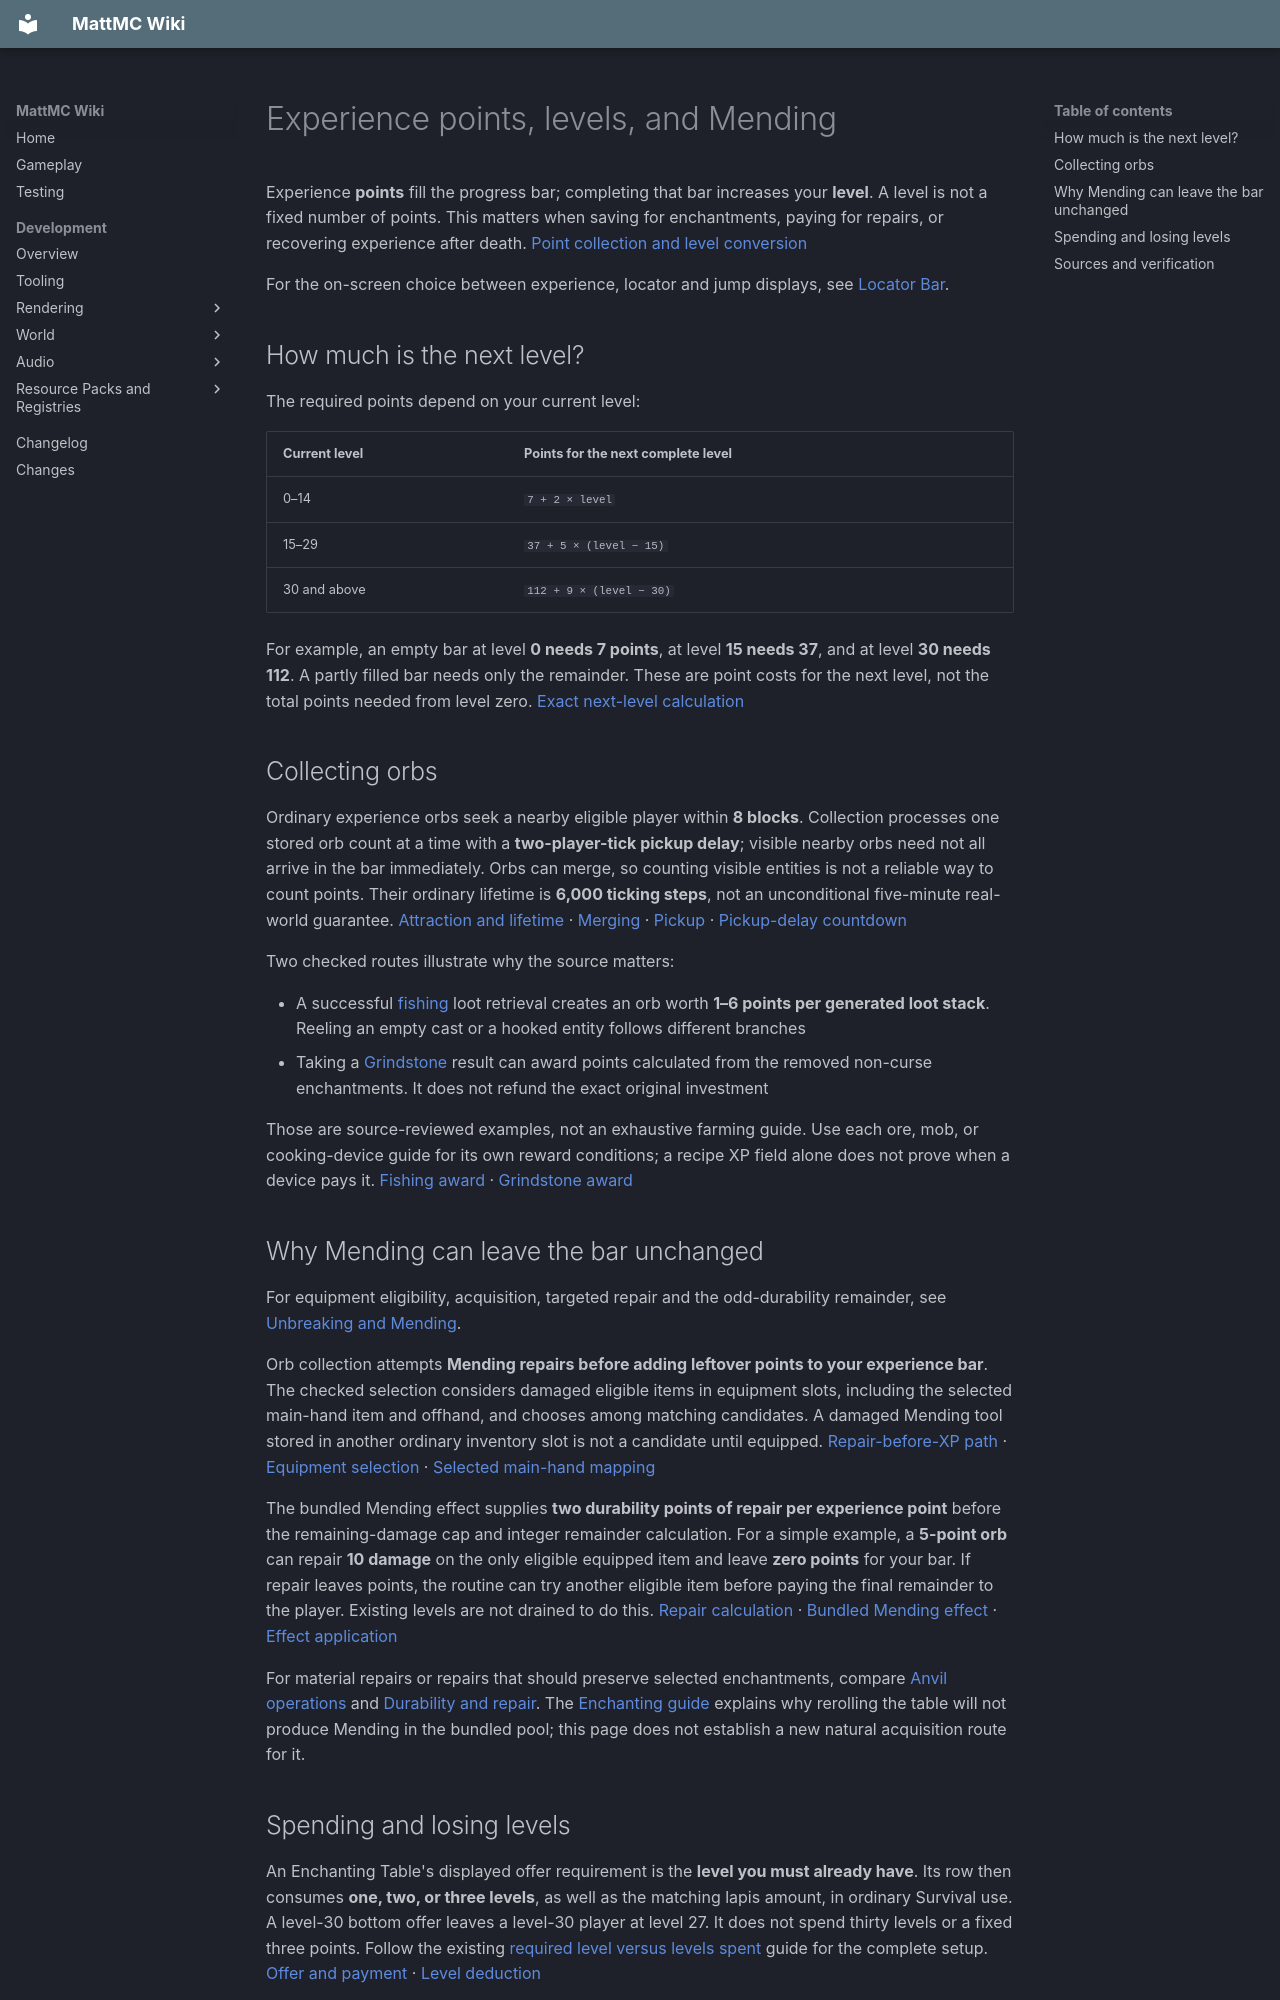

repository: HungLo2020/MattMC · page: gameplay/mechanics/Experience/index.html · generator: mkdocs

# Experience points, levels, and Mending

Experience **points** fill the progress bar; completing that bar increases your **level**. A level is not a fixed number of points. This matters when saving for enchantments, paying for repairs, or recovering experience after death. [Point collection and level conversion][levels]

For the on-screen choice between experience, locator and jump displays, see [Locator Bar](LocatorBar.md).

## How much is the next level?

The required points depend on your current level:

| Current level | Points for the next complete level |
| --- | --- |
| 0–14 | `7 + 2 × level` |
| 15–29 | `37 + 5 × (level − 15)` |
| 30 and above | `112 + 9 × (level − 30)` |

For example, an empty bar at level **0 needs 7 points**, at level **15 needs 37**, and at level **30 needs 112**. A partly filled bar needs only the remainder. These are point costs for the next level, not the total points needed from level zero. [Exact next-level calculation][costs]

## Collecting orbs

Ordinary experience orbs seek a nearby eligible player within **8 blocks**. Collection processes one stored orb count at a time with a **two-player-tick pickup delay**; visible nearby orbs need not all arrive in the bar immediately. Orbs can merge, so counting visible entities is not a reliable way to count points. Their ordinary lifetime is **6,000 ticking steps**, not an unconditional five-minute real-world guarantee. [Attraction and lifetime][orb-tick] · [Merging][orb-merge] · [Pickup][pickup] · [Pickup-delay countdown][delay]

Two checked routes illustrate why the source matters:

- A successful [fishing](Fishing.md) loot retrieval creates an orb worth **1–6 points per generated loot stack**. Reeling an empty cast or a hooked entity follows different branches
- Taking a [Grindstone](../blocks/Grindstone.md#experience-returned) result can award points calculated from the removed non-curse enchantments. It does not refund the exact original investment

Those are source-reviewed examples, not an exhaustive farming guide. Use each ore, mob, or cooking-device guide for its own reward conditions; a recipe XP field alone does not prove when a device pays it. [Fishing award][fishing] · [Grindstone award][grindstone]

## Why Mending can leave the bar unchanged

For equipment eligibility, acquisition, targeted repair and the odd-durability remainder, see [Unbreaking and Mending](../enchanting/DurabilityEnchantments.md).

Orb collection attempts **Mending repairs before adding leftover points to your experience bar**. The checked selection considers damaged eligible items in equipment slots, including the selected main-hand item and offhand, and chooses among matching candidates. A damaged Mending tool stored in another ordinary inventory slot is not a candidate until equipped. [Repair-before-XP path][pickup] · [Equipment selection][mending-selection] · [Selected main-hand mapping][player-equipment]

The bundled Mending effect supplies **two durability points of repair per experience point** before the remaining-damage cap and integer remainder calculation. For a simple example, a **5-point orb** can repair **10 damage** on the only eligible equipped item and leave **zero points** for your bar. If repair leaves points, the routine can try another eligible item before paying the final remainder to the player. Existing levels are not drained to do this. [Repair calculation][pickup] · [Bundled Mending effect][mending] · [Effect application][repair-effect]

For material repairs or repairs that should preserve selected enchantments, compare [Anvil operations](AnvilMechanics.md) and [Durability and repair](Durability.md). The [Enchanting guide](../enchanting/Enchanting.md#which-enchantments-can-appear) explains why rerolling the table will not produce Mending in the bundled pool; this page does not establish a new natural acquisition route for it.

## Spending and losing levels

An Enchanting Table's displayed offer requirement is the **level you must already have**. Its row then consumes **one, two, or three levels**, as well as the matching lapis amount, in ordinary Survival use. A level-30 bottom offer leaves a level-30 player at level 27. It does not spend thirty levels or a fixed three points. Follow the existing [required level versus levels spent](../enchanting/Enchanting.md#required-level-versus-levels-spent) guide for the complete setup. [Offer and payment][enchant-menu] · [Level deduction][level-payment]

The [Anvil](AnvilMechanics.md) also charges levels; the Grindstone awards points. On ordinary death without keepInventory, only a capped base point reward is generated and the old level is not retained. See [Death and respawn](DeathAndRespawn.md#what-you-keep-and-lose) before treating carried levels as recoverable savings.
